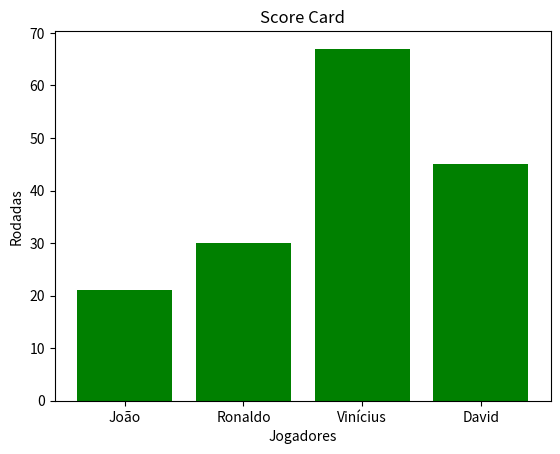

Reproduce this figure in Python.
from matplotlib import pyplot as plt

players = ['João', 'Ronaldo', 'Vinícius', 'David']
score = [21, 30, 67, 45]
plt.bar(players, score, color='green')
plt.title('Score Card')
plt.xlabel('Jogadores')
plt.ylabel('Rodadas')
plt.show()
